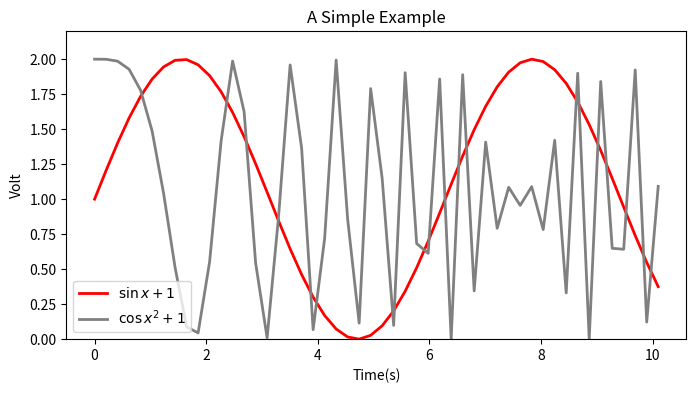

Recreate this plot in Python.
import numpy as np
import matplotlib.pyplot as plt
x = np.linspace(0,10.1000)#作图变量的自变量
y = np.sin(x)+1 #因变量y
z = np.cos(x**2)+1 #因变量z
#print(y)

plt.figure(figsize = (8,4) )
plt.plot(x,y,label = '$\sin x+1$',color = 'red',linewidth=2)
plt.plot(x,z,label = '$\cos x^2+1$',color = 'gray',linewidth=2)
#plt.plot(x,z,color='b--',lable='$\cos x^2+1$')
plt.xlabel('Time(s)')
plt.ylabel('Volt')
plt.title('A Simple Example')
plt.ylim(0,2.2)
plt.legend()
plt.show()